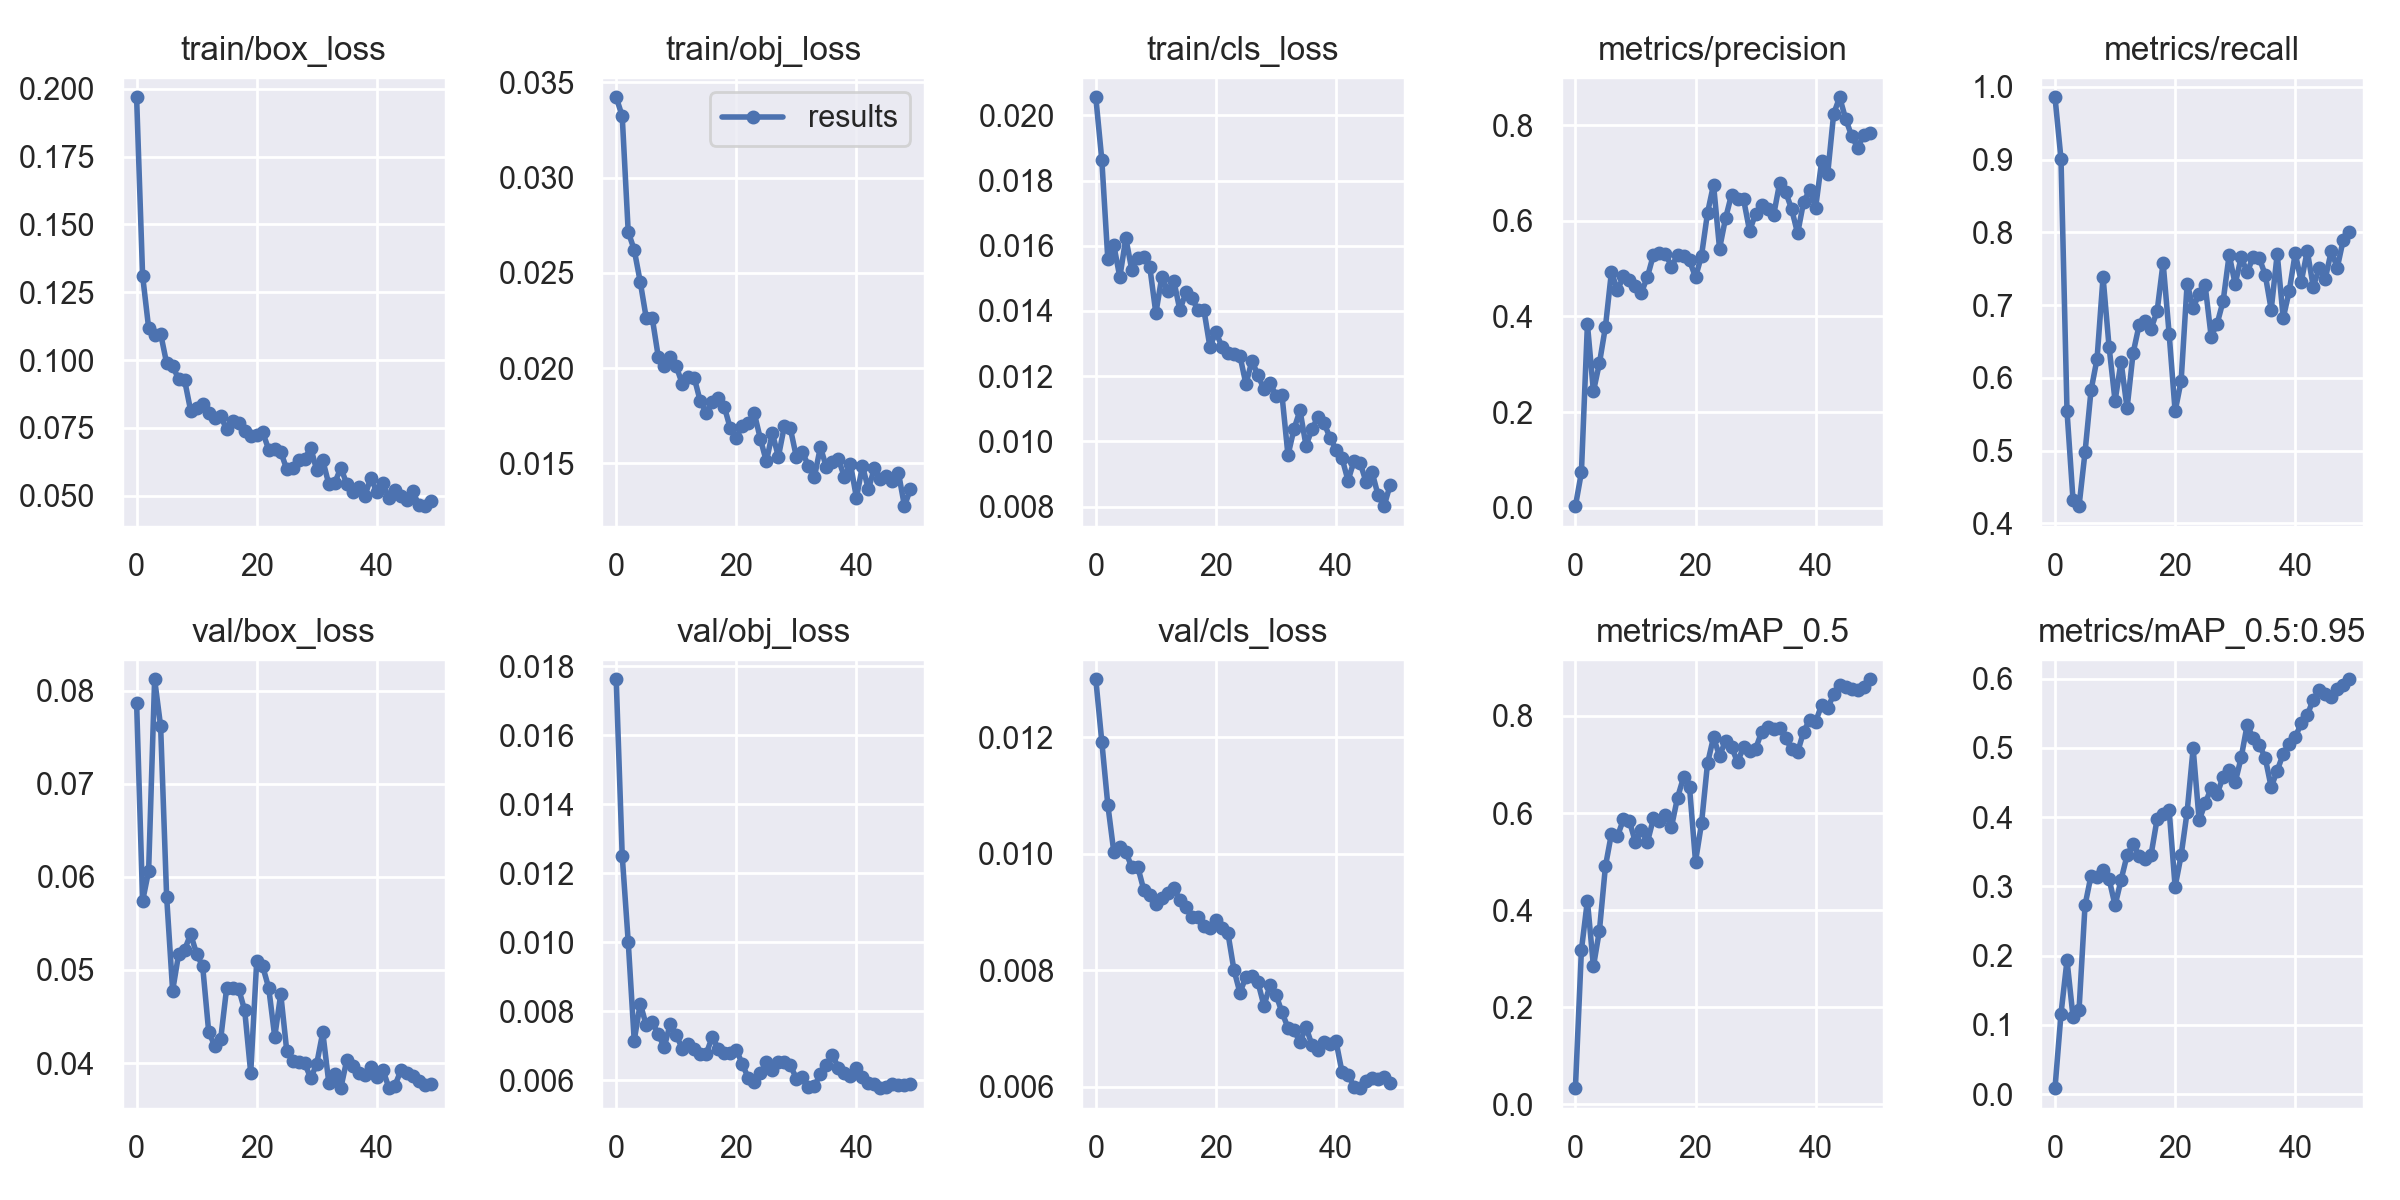

The file beside this chart, header and first rows:
epoch, train/box_loss, train/obj_loss, train/cls_loss, metrics/precision, metrics/recall, metrics/mAP_0.5, metrics/mAP_0.5:0.95, val/box_loss, val/obj_loss, val/cls_loss, x/lr0, x/lr1, x/lr2
0, 0.1968, 0.03422, 0.02055, 0.003245, 0.9855, 0.03355, 0.008682, 0.07869, 0.01762, 0.01299, 0.0793, 0.0023, 0.0023
1, 0.1311, 0.03323, 0.01864, 0.07385, 0.9005, 0.3178, 0.1162, 0.05741, 0.01251, 0.01192, 0.05761, 0.004607, 0.004607
2, 0.1119, 0.02716, 0.01559, 0.384, 0.5542, 0.4197, 0.1934, 0.06062, 0.01001, 0.01084, 0.03582, 0.006819, 0.006819
3, 0.1093, 0.02621, 0.01602, 0.2432, 0.4324, 0.2842, 0.1116, 0.08121, 0.007146, 0.01003, 0.01394, 0.008936, 0.008936
4, 0.1097, 0.02454, 0.01504, 0.3021, 0.4238, 0.3579, 0.1214, 0.07616, 0.008219, 0.01011, 0.009208, 0.009208, 0.009208
5, 0.09888, 0.02263, 0.01623, 0.378, 0.4979, 0.4903, 0.2728, 0.05788, 0.007595, 0.01003, 0.009208, 0.009208, 0.009208
6, 0.0979, 0.02264, 0.01525, 0.4929, 0.5829, 0.5574, 0.3157, 0.04777, 0.007684, 0.009767, 0.00901, 0.00901, 0.00901
7, 0.09294, 0.02061, 0.01562, 0.4544, 0.6261, 0.5524, 0.314, 0.05171, 0.007321, 0.009768, 0.008812, 0.008812, 0.008812
8, 0.09253, 0.02014, 0.01566, 0.4839, 0.7386, 0.587, 0.324, 0.05219, 0.006957, 0.009373, 0.008614, 0.008614, 0.008614
9, 0.08141, 0.0206, 0.01533, 0.4768, 0.643, 0.5829, 0.3109, 0.05384, 0.007636, 0.009282, 0.008416, 0.008416, 0.008416
10, 0.08224, 0.02009, 0.01393, 0.4641, 0.5684, 0.5396, 0.2725, 0.05173, 0.007309, 0.009127, 0.008218, 0.008218, 0.008218
11, 0.08374, 0.01918, 0.01505, 0.4498, 0.6222, 0.5646, 0.3095, 0.0504, 0.006907, 0.009244, 0.00802, 0.00802, 0.00802
12, 0.0806, 0.01954, 0.0146, 0.4829, 0.5583, 0.5406, 0.3449, 0.04338, 0.007039, 0.009326, 0.007822, 0.007822, 0.007822
13, 0.07866, 0.01949, 0.01492, 0.5289, 0.6339, 0.5889, 0.3614, 0.04186, 0.006901, 0.009412, 0.007624, 0.007624, 0.007624
14, 0.07931, 0.01826, 0.01403, 0.5331, 0.6723, 0.5846, 0.3444, 0.04258, 0.006763, 0.009206, 0.007426, 0.007426, 0.007426
15, 0.07453, 0.01767, 0.01457, 0.5307, 0.6777, 0.5967, 0.3401, 0.0481, 0.006769, 0.009084, 0.007228, 0.007228, 0.007228
16, 0.07759, 0.01823, 0.01439, 0.5041, 0.6679, 0.5717, 0.3459, 0.04811, 0.007255, 0.00892, 0.00703, 0.00703, 0.00703
17, 0.07668, 0.01844, 0.01403, 0.5278, 0.6915, 0.6315, 0.3973, 0.04797, 0.006906, 0.00892, 0.006832, 0.006832, 0.006832
18, 0.07379, 0.01798, 0.01403, 0.5252, 0.7583, 0.6733, 0.4052, 0.04566, 0.006789, 0.008764, 0.006634, 0.006634, 0.006634
19, 0.07195, 0.01684, 0.0129, 0.517, 0.6609, 0.6534, 0.4107, 0.03895, 0.006786, 0.008716, 0.006436, 0.006436, 0.006436
20, 0.07235, 0.01636, 0.01335, 0.4819, 0.5542, 0.5002, 0.2995, 0.05095, 0.006879, 0.008867, 0.006238, 0.006238, 0.006238
21, 0.07341, 0.01698, 0.0129, 0.5269, 0.5958, 0.5788, 0.3448, 0.05038, 0.006463, 0.008729, 0.00604, 0.00604, 0.00604
22, 0.06701, 0.01715, 0.0127, 0.6163, 0.7296, 0.7023, 0.4076, 0.04807, 0.006056, 0.008634, 0.005842, 0.005842, 0.005842
23, 0.06738, 0.01763, 0.01268, 0.6754, 0.6966, 0.756, 0.4994, 0.04282, 0.00593, 0.008005, 0.005644, 0.005644, 0.005644
24, 0.06623, 0.0163, 0.01263, 0.5416, 0.7153, 0.7172, 0.3955, 0.04742, 0.006202, 0.007611, 0.005446, 0.005446, 0.005446
25, 0.05981, 0.01511, 0.01175, 0.6049, 0.727, 0.7493, 0.4198, 0.04133, 0.006512, 0.007886, 0.005248, 0.005248, 0.005248
26, 0.06021, 0.01659, 0.01247, 0.6547, 0.6568, 0.7361, 0.442, 0.04025, 0.006278, 0.007894, 0.00505, 0.00505, 0.00505
27, 0.06333, 0.01535, 0.01202, 0.6462, 0.6746, 0.7045, 0.4334, 0.04013, 0.006519, 0.00779, 0.004852, 0.004852, 0.004852
28, 0.0637, 0.01696, 0.01161, 0.6448, 0.7058, 0.7367, 0.4587, 0.03997, 0.006511, 0.007388, 0.004654, 0.004654, 0.004654
29, 0.06771, 0.01684, 0.0118, 0.5788, 0.7691, 0.728, 0.4674, 0.03837, 0.006433, 0.007737, 0.004456, 0.004456, 0.004456
30, 0.05935, 0.01534, 0.0114, 0.6139, 0.7289, 0.732, 0.4501, 0.03996, 0.00604, 0.00758, 0.004258, 0.004258, 0.004258
31, 0.06312, 0.0156, 0.01142, 0.6333, 0.7659, 0.7667, 0.4862, 0.04332, 0.00609, 0.007274, 0.00406, 0.00406, 0.00406
32, 0.05432, 0.01487, 0.009573, 0.6252, 0.7449, 0.7765, 0.5334, 0.03791, 0.005788, 0.007011, 0.003862, 0.003862, 0.003862
33, 0.05478, 0.01429, 0.01038, 0.6111, 0.7664, 0.7722, 0.5137, 0.03881, 0.005829, 0.006969, 0.003664, 0.003664, 0.003664
34, 0.06035, 0.01586, 0.01095, 0.6782, 0.7649, 0.7748, 0.5049, 0.03732, 0.006173, 0.006761, 0.003466, 0.003466, 0.003466
35, 0.05434, 0.0148, 0.009871, 0.6603, 0.7418, 0.754, 0.4856, 0.04034, 0.006447, 0.007023, 0.003268, 0.003268, 0.003268
36, 0.05148, 0.0151, 0.01037, 0.6244, 0.6938, 0.7313, 0.4431, 0.03965, 0.006724, 0.006711, 0.00307, 0.00307, 0.00307
37, 0.05326, 0.01523, 0.01076, 0.5733, 0.7703, 0.7252, 0.4673, 0.0389, 0.006358, 0.006633, 0.002872, 0.002872, 0.002872
38, 0.04992, 0.01429, 0.01056, 0.6394, 0.6823, 0.7676, 0.4913, 0.03873, 0.006213, 0.006768, 0.002674, 0.002674, 0.002674
39, 0.05662, 0.01498, 0.01011, 0.6637, 0.7192, 0.7916, 0.506, 0.0396, 0.006121, 0.006735, 0.002476, 0.002476, 0.002476
40, 0.05142, 0.0132, 0.009749, 0.6274, 0.7712, 0.7881, 0.5153, 0.03856, 0.006356, 0.006776, 0.002278, 0.002278, 0.002278
41, 0.0549, 0.01486, 0.009487, 0.7239, 0.732, 0.8227, 0.5357, 0.03931, 0.006079, 0.006247, 0.00208, 0.00208, 0.00208
42, 0.0491, 0.01365, 0.008793, 0.697, 0.7743, 0.8161, 0.5473, 0.03736, 0.005927, 0.006204, 0.001882, 0.001882, 0.001882
43, 0.05229, 0.01478, 0.009406, 0.8233, 0.7254, 0.844, 0.5697, 0.03758, 0.00588, 0.006, 0.001684, 0.001684, 0.001684
44, 0.04982, 0.01417, 0.009349, 0.858, 0.7511, 0.8633, 0.5837, 0.03921, 0.005765, 0.005973, 0.001486, 0.001486, 0.001486
45, 0.04844, 0.01436, 0.008758, 0.8127, 0.7363, 0.8588, 0.5772, 0.03897, 0.005796, 0.006103, 0.001288, 0.001288, 0.001288
46, 0.05166, 0.01409, 0.009058, 0.7773, 0.774, 0.8555, 0.5734, 0.03863, 0.005878, 0.006139, 0.00109, 0.00109, 0.00109
47, 0.04652, 0.0145, 0.008349, 0.7526, 0.7514, 0.8524, 0.5851, 0.03812, 0.005855, 0.006127, 0.000892, 0.000892, 0.000892
48, 0.0462, 0.01276, 0.008013, 0.7789, 0.7899, 0.8604, 0.5914, 0.03763, 0.005847, 0.006158, 0.000694, 0.000694, 0.000694
49, 0.04819, 0.01368, 0.008658, 0.7829, 0.8005, 0.8754, 0.5991, 0.03773, 0.005882, 0.00607, 0.000496, 0.000496, 0.000496
